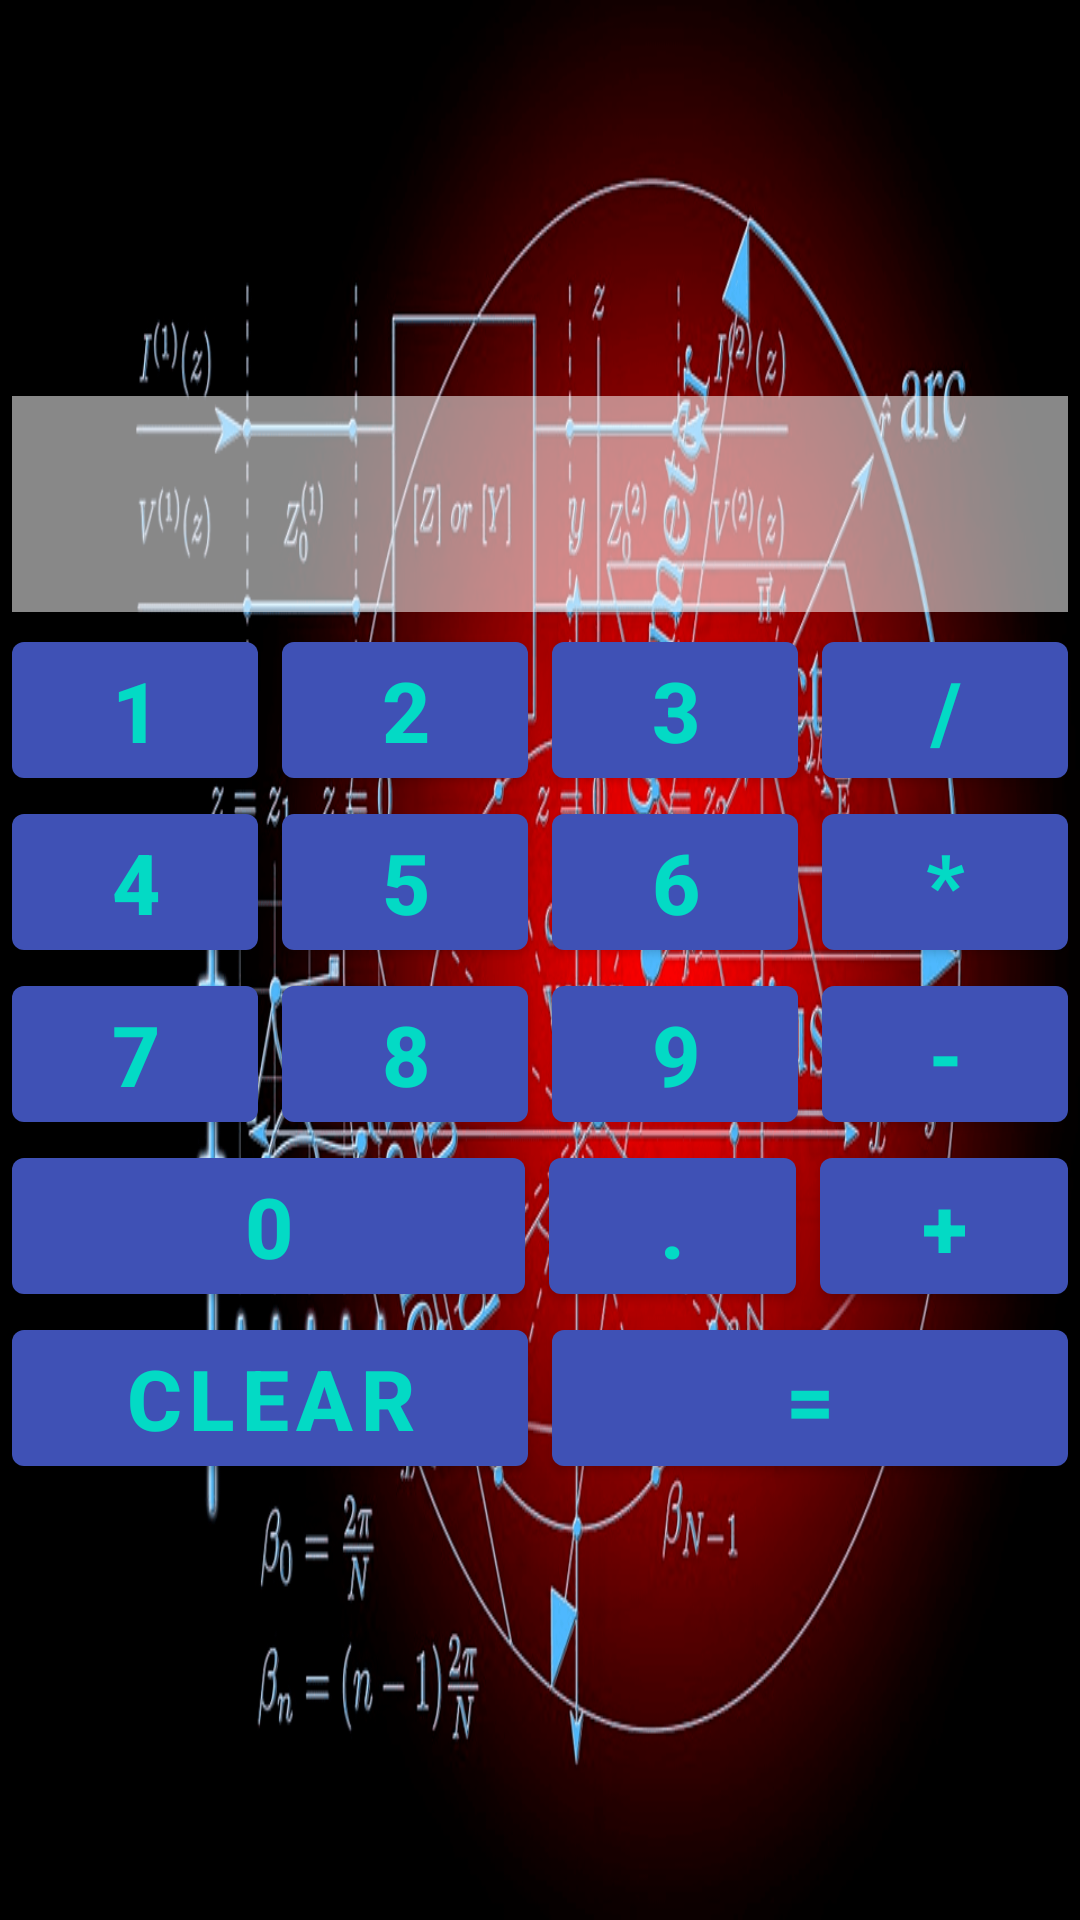

Write the Android layout XML for this screen, with the resource values it uses.
<!-- AndroidManifest.xml: application theme MyLightTheme -->
<!-- res/layout/activity_main.xml -->
<?xml version="1.0" encoding="utf-8"?>
<LinearLayout xmlns:android="http://schemas.android.com/apk/res/android"
    xmlns:app="http://schemas.android.com/apk/res-auto"
    xmlns:tools="http://schemas.android.com/tools"
    android:layout_width="match_parent"
    android:layout_height="match_parent"
    android:background="@drawable/mathematics"
    android:orientation="vertical"
    tools:context=".MainActivity"
    android:id="@+id/root_linear_layout">

    <TextView
        android:id="@+id/text_view_story"
        android:layout_width="match_parent"
        android:layout_height="120dp"
        android:layout_margin="@dimen/button_margin"
        android:layout_marginTop="150dp"
        android:gravity="start|bottom"
        android:textColor="@color/gray_A"
        android:textSize="24sp"
        tools:text="1234567890" />

    <TextView
        android:id="@+id/text_view_display"
        android:layout_width="match_parent"
        android:layout_height="wrap_content"
        android:layout_margin="@dimen/button_margin"
        android:background="@color/white_1"
        android:gravity="end"
        android:textColor="@color/gray_3"
        android:textSize="54sp"
        android:textStyle="bold"
        tools:text="012" />


    <LinearLayout
        android:layout_width="match_parent"
        android:layout_height="wrap_content"
        android:orientation="horizontal">


        <com.google.android.material.button.MaterialButton
            android:id="@+id/btn_1"
            style="@style/style_button"
            android:layout_width="0dp"
            android:layout_height="wrap_content"
            android:layout_weight="1"
            android:text="@string/btn_1" />

        <com.google.android.material.button.MaterialButton
            android:id="@+id/btn_2"
            android:layout_width="0dp"
            android:layout_height="wrap_content"
            style="@style/style_button"
            android:layout_weight="1"
            android:text="@string/btn_2" />

        <com.google.android.material.button.MaterialButton
            android:id="@+id/btn_3"
            android:layout_width="0dp"
            android:layout_height="wrap_content"
            style="@style/style_button"
            android:layout_weight="1"
            android:text="@string/btn_3"/>

        <com.google.android.material.button.MaterialButton
            android:id="@+id/btn_div"
            android:layout_width="0dp"
            android:layout_height="wrap_content"
            style="@style/style_button"
            android:layout_weight="1"
            android:text="@string/btn_div" />
    </LinearLayout>

    <LinearLayout
        android:layout_width="match_parent"
        android:layout_height="wrap_content"
        android:orientation="horizontal">

        <com.google.android.material.button.MaterialButton
            android:id="@+id/btn_4"
            android:layout_width="0dp"
            android:layout_height="wrap_content"
            style="@style/style_button"
            android:layout_weight="1"
            android:text="@string/btn_4"/>

        <com.google.android.material.button.MaterialButton
            android:id="@+id/btn_5"
            android:layout_width="0dp"
            android:layout_height="wrap_content"
            style="@style/style_button"
            android:layout_weight="1"
            android:text="@string/btn_5"/>

        <com.google.android.material.button.MaterialButton
            android:id="@+id/btn_6"
            android:layout_width="0dp"
            android:layout_height="wrap_content"
            style="@style/style_button"
            android:layout_weight="1"
            android:text="@string/btn_6" />

        <com.google.android.material.button.MaterialButton
            android:id="@+id/btn_mult"
            android:layout_width="0dp"
            android:layout_height="wrap_content"
            style="@style/style_button"
            android:layout_weight="1"
            android:text="@string/btn_mult" />
    </LinearLayout>

    <LinearLayout
        android:layout_width="match_parent"
        android:layout_height="wrap_content"
        android:orientation="horizontal">

        <com.google.android.material.button.MaterialButton
            android:id="@+id/btn_7"
            android:layout_width="0dp"
            android:layout_height="wrap_content"
            style="@style/style_button"
            android:layout_weight="1"
            android:text="@string/btn_7" />

        <com.google.android.material.button.MaterialButton
            android:id="@+id/btn_8"
            android:layout_width="0dp"
            android:layout_height="wrap_content"
            style="@style/style_button"
            android:layout_weight="1"
            android:text="@string/btn_8" />

        <com.google.android.material.button.MaterialButton
            android:id="@+id/btn_9"
            android:layout_width="0dp"
            android:layout_height="wrap_content"
            style="@style/style_button"
            android:layout_weight="1"
            android:text="@string/btn_9" />

        <com.google.android.material.button.MaterialButton
            android:id="@+id/btn_minus"
            android:layout_width="0dp"
            android:layout_height="wrap_content"
            style="@style/style_button"
            android:layout_weight="1"
            android:text="@string/btn_minus" />
    </LinearLayout>

    <LinearLayout
        android:layout_width="match_parent"
        android:layout_height="wrap_content"
        android:orientation="horizontal">

        <com.google.android.material.button.MaterialButton
            android:id="@+id/btn_0"
            android:layout_width="0dp"
            android:layout_height="wrap_content"
            style="@style/style_button"
            android:layout_weight="0.52"
            android:text="@string/btn_0" />

        <com.google.android.material.button.MaterialButton
            android:id="@+id/btn_dot"
            android:layout_width="0dp"
            android:layout_height="wrap_content"
            style="@style/style_button"
            android:layout_weight="0.25"
            android:text="@string/btn_dot" />

        <com.google.android.material.button.MaterialButton
            android:id="@+id/btn_plus"
            android:layout_width="0dp"
            android:layout_height="wrap_content"
            style="@style/style_button"
            android:layout_weight="0.25"
            android:text="@string/btn_plus" />

    </LinearLayout>

    <LinearLayout
        android:layout_width="match_parent"
        android:layout_height="wrap_content"
        android:orientation="horizontal">

        <com.google.android.material.button.MaterialButton
            android:id="@+id/btn_clear"
            android:layout_width="0dp"
            android:layout_height="wrap_content"
            style="@style/style_button"
            android:layout_weight="1"
            android:text="@string/btn_clear" />

        <com.google.android.material.button.MaterialButton
            android:id="@+id/btn_equals"
            android:layout_width="0dp"
            android:layout_height="wrap_content"
            style="@style/style_button"
            android:layout_weight="1"
            android:text="@string/btn_equals"/>
    </LinearLayout>

</LinearLayout>
<!-- resources referenced by this layout -->
<resources>
  <color name="gray_3">#FF333333</color>
  <color name="gray_A">#FFAAAAAA</color>
  <color name="white_1">#88FFFFFF</color>
  <dimen name="button_margin">4dp</dimen>
  <!-- drawable mathematics: png bitmap (drawable-v24, 193893 bytes) -->
  <string name="btn_0">0</string>
  <string name="btn_1">1</string>
  <string name="btn_2">2</string>
  <string name="btn_3">3</string>
  <string name="btn_4">4</string>
  <string name="btn_5">5</string>
  <string name="btn_6">6</string>
  <string name="btn_7">7</string>
  <string name="btn_8">8</string>
  <string name="btn_9">9</string>
  <string name="btn_clear">clear</string>
  <string name="btn_div">/</string>
  <string name="btn_dot">.</string>
  <string name="btn_equals">=</string>
  <string name="btn_minus">-</string>
  <string name="btn_mult">*</string>
  <string name="btn_plus">+</string>
  <style name="style_button">
              <item name="android:textSize">@dimen/button_text</item>
              <item name="android:textStyle">bold</item>
              <item name="android:layout_marginStart">@dimen/button_margin</item>
              <item name="android:layout_marginEnd">@dimen/button_margin</item>
          </style>
  <style name="MyLightTheme" parent="Theme.Calculator">
          <item name="colorPrimary">@color/colorPrimary</item>
          <item name="colorPrimaryVariant">@color/colorPrimaryDark</item>
          <item name="colorOnPrimary">@color/teal_200</item>
      </style>
  <dimen name="button_text">28sp</dimen>
  <style name="Theme.Calculator" parent="Theme.MaterialComponents.DayNight.DarkActionBar">
          
          <item name="colorPrimary">@color/purple_500</item>
          <item name="colorPrimaryVariant">@color/purple_700</item>
          <item name="colorOnPrimary">@color/white</item>
          
          <item name="colorSecondary">@color/teal_200</item>
          <item name="colorSecondaryVariant">@color/teal_700</item>
          <item name="colorOnSecondary">@color/black</item>
          
          <item name="android:statusBarColor" tools:targetApi="l">?attr/colorPrimaryVariant</item>
          
      </style>
  <color name="colorPrimary">#3F51B5</color>
  <color name="colorPrimaryDark">#303F9F</color>
  <color name="teal_200">#FF03DAC5</color>
  <color name="purple_500">#FF6200EE</color>
  <color name="purple_700">#FF3700B3</color>
  <color name="white">#FFFFFFFF</color>
  <color name="teal_700">#FF018786</color>
  <color name="black">#FF000000</color>
</resources>
